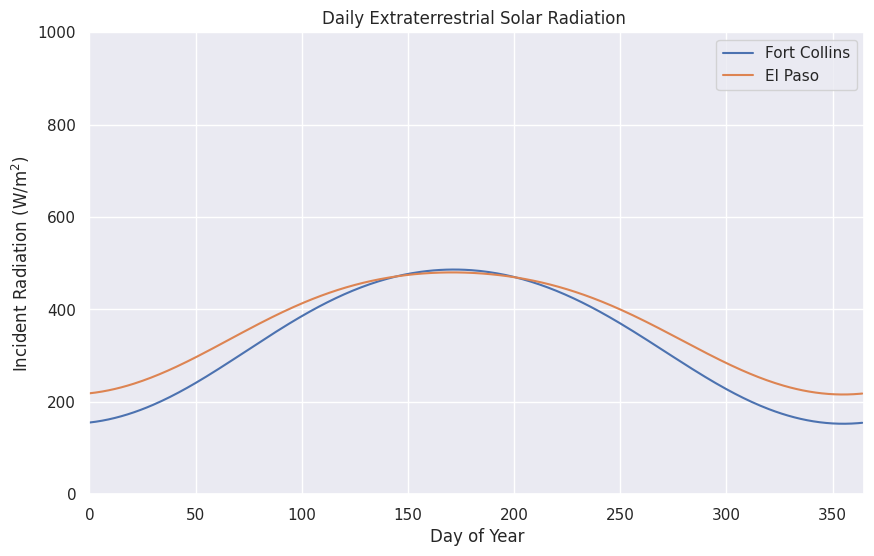

Generate this figure with matplotlib:
import numpy as np
import math
import seaborn as sns
import matplotlib.pyplot as plt

class AirParcel:
    def __init__(self, temperature, pressure =101.3, RH = None, psy = None):
        self.T = temperature  # Temperature in degrees Celsius
        self.P = pressure  # Pressure in kPa
        self.RH = RH  # Relative humidity as a fraction
        self.c_p = 1.013  # kJ/kg/K, specific heat of dry air at constant pressure
        self.R_v = None  #0.4615 kJ/kg/K, specific gas constant for water vapor
        self.R_d = None  #0.287 kJ/kg/K, specific gas constant for dry air
        self.rho_v = None # Vapor density in g/m^3
        self.rho_d = None # Dry air density in g/m^3
        self.e_sat = self.calc_esat() # Saturation vapor pressure in kPa
        self.e = self.calc_e()  # Vapor pressure in kPa
        self.LH = self.calc_LH() # Latent heat of vaporization in MJ/kg
        self.psy = psy if psy is not None else self.calc_psy() # Psychrometric constant in kPa/°C
        self.T_dew = self.calc_dewpoint() # Dewpoint temperature in degrees Celsius
        self.T_wet = self.calc_wetbulb() # Wetbulb temperature in degrees Celsius
        self.specific_humidity = self.calc_specific_humidity() # Specific humidity in g/g
        self.mixing_ratio = None # Mixing ratio in g/g
       
    def __repr__(self):
        return f"AirParcel({self.T}, {self.P})"

    def calc_rho_v(self):
        """
        Calculate vapor density from pressure, specific gas constant for water vapor, and temperature
        P: pressure in kPa
        R_v: specific gas constant for water vapor in kJ/kg/K
        T: temperature in degrees Celsius
        return: vapor density in g/m^3
        """
        rho_v = self.P / (self.R_v * (self.T + 273.15))
        return rho_v
    
    def calc_rho_d(self):
        """
        Calculate dry air density from pressure, specific gas constant for dry air, and temperature
        P: pressure in kPa
        R_d: specific gas constant for dry air in kJ/kg/K
        T: temperature in degrees Celsius
        return: dry air density in kg/m^3
        """
        rho_d = self.P / (self.R_d * (self.T + 273.15))
        return rho_d

    def calc_e(self):
        """
        Calculate vapor pressure from temperature
        Uses instance attribute for temperature (T)
        """
        if self.RH is not None:
            e = self.RH * self.e_sat
        elif self.rho_v is not None:
            e = self.rho_v*self.R_v*self.T
        else:
            print("Need to provide RH or vapor density to calculate vapor pressure")
            return None
        return e    

    def calc_esat(self):
        """
        Calculate saturation vapor pressure from temperature
        T: temperature in degrees Celsius
        return: saturation vapor pressure in kPa
        """
        esat = 0.6108 * np.exp(17.27 * self.T / (self.T + 237.3))
        return esat

    def calc_LH(self):
        """
        LH = Lambda #print("\u03BB")
        Calculate latent heat of vaporization from temperature
        T: temperature in degrees Celsius
        return: latent heat of vaporization (lambda) in MJ/kg
        """
        LH = 2.501 - 0.002361 * self.T
        return LH

    def calc_RH(self):
        """
        Calculate relative humidity from vapor pressure and saturation vapor pressure
        e: vapor pressure in kPa
        e_sat: saturation vapor pressure in kPa
        return: relative humidity in percent
        """
        RH = (self.e / self.e_sat)
        return RH
    
    def calc_psy(self):
        """
        γ = psychrometric constant
        Calculate psychrometric constant from temperature
        T: temperature in degrees Celsius
        """
        psychrometric_constant = self.c_p * self.P / (0.622 * self.calc_LH(self.T))
        return psychrometric_constant

    def calc_dewpoint(self):
        """
        Calculate dewpoint temperature (T_dew) from vapor pressure
        e: vapor pressure in kPa
        return: dewpoint temperature in degrees Celsius
        """
        T_dew = (np.log(self.e) + 0.49299) / (0.0707 - 0.00421 * np.log(self.e))
        return T_dew

    def calc_wetbulb(self):
        """
        Calculate wetbulb temperature (T_wet) from vapor pressure, psychrometric constant, dry bulb temperature, and saturation vapor pressure
        e: vapor pressure in kPa
        T_dry: dry bulb temperature in degrees Celsius
        e_sat: saturation vapor pressure in kPa
        return: wetbulb temperature in degrees Celsius
        """
        T_dry = self.T # Dry bulb temperature is equal to air temperature
        T_wet = (self.e + self.psy * T_dry) / (self.e_sat + self.psy)
        return T_wet

    def calc_specific_humidity(self):
        """
        specific humidity = q
        Calculate specific humidity from vapor density and dry air density in moist air sample
        rho_v: vapor density in g/m^3 
        rho_d: dry air density in kg/m^3
        return: specific humidity in g/kg
        """
        if self.rho_v is not None and self.rho_d is not None:    
            q = self.rho_v / (self.rho_v + self.rho_d)
        else:
            q = 0.622 * self.e / (self.P - 0.38 * self.e)
        return q

    def calc_mixing_ratio(self):
        """
        Mixing ratio = r
        Calculate mixing ratio from vapor density and dry air density in moist air sample
        rho_v: vapor density in g/m^3 
        rho_d: dry air density in kg/m^3
        return: mixing ratio in g/kg
        """
        r = self.rho_v / self.rho_d
        return r

class SolarRadiation:
    def __init__(self, latitude, day_of_year, time_of_day = None, solar_constant = 1367):
        self.latitude = latitude # Latitude in degrees
        self.day_of_year = day_of_year  # Day of year
        self.time_of_day = time_of_day   # Time of day in hours
        self.solar_constant = solar_constant # Solar constant in W/m^2
        self.d_r = self.calc_eccentricity_factor() # Eccentricity factor
        self.sigma = self.calc_solar_declination() # Solar declination in degrees
        self.omega = None # Hour angle in degrees
        self.omega_s = self.calc_sunset_hour_angle() # Sunset hour angle in degrees

    def __repr__(self):
        return f"Radiation({self.latitude}, {self.day_of_year})"
    
    def calc_eccentricity_factor(self):
        """
        Calculate eccentricity factor from day of year
        day_of_year: day of year
        return: eccentricity factor
        """
        d_r = 1 + 0.033 * np.cos(2 * np.pi * self.day_of_year / 365)
        return d_r

    def calc_solar_declination(self):
        """
        Calculate solar declination from day of year
        day_of_year: day of year
        return: solar declination in degrees
        """
        sigma= 0.4093 * np.sin(2 * np.pi * self.day_of_year / 365 - 1.405)
        return sigma
    
    def calc_hour_angle(self):
        """
        Calculate hour angle from time of day
        time_of_day: time of day in hours
        return: hour angle in degrees
        """
        omega = np.pi* (12 - self.time_of_day) / 12
        return omega

    def calc_sunset_hour_angle(self):
        """
        Calculate sunset hour angle from latitude and solar declination
        latitude: latitude in degrees
        sigma: solar declination in degrees
        return: sunset hour angle in degrees
        """
        sigma = self.calc_solar_declination()
        omega_s = np.arccos(-np.tan(np.radians(self.latitude)) * np.tan(sigma))
        return omega_s

    def radiation_flux(self):
        """
        Calculate radiation flux from latitude, day of year, and time of day
        latitude: latitude in degrees
        day_of_year: day of year
        time_of_day: time of day in hours
        return: radiation flux in W / m^2
        """
        Sd_o = (37.7 * self.d_r * 
        (self.omega_s * np.sin(np.radians(self.latitude)) * np.sin(self.sigma) + 
            np.cos(np.radians(self.latitude)) * np.cos(self.sigma) * np.sin(self.omega_s)))
        sec_per_day = 24*60*60
        radiation_flux = Sd_o / sec_per_day * 10**6 # Convert from MJ/m^2/day to W/m^2
        return radiation_flux

class SurfaceRadiation:
    def __init__(self): 
        self.RH = None # Relative humidity as a fraction
        self.T_a = None # Air temperature in degrees Celsius
        self.T_s = None # Surface temperature in degrees Celsius
        self.emmisivity = None # Emmisivity of the surface
        self.S_in = None # Incident short wave solar radiation in cal / cm^2 / day
        self.LW = None # Long wave radiation in W/m^2
        self.R_n = None # Net radiation in W/m^2
        self.albedo = None # Albedo of the surface
        self.G = None # Heat flux into the ground in W/m^2
        self.H = None # Turbulent sensible heat flux in W/m^2
        self.E = None # Evaporation rate in m/s
        self.sigma = 5.67 * (10**-8) #stefan boltzmann constant

    def calc_LW(self):
        """
        Calculate long wave radiation from surface temperature and emmisivity
        T_s: surface temperature in degrees Celsius
        emmisivity: emmisivity of the surface
        return: long wave radiation in W/m^2
        """
        LW = self.emmisivity * self.sigma * (self.T_s + 273.15)**4
        return LW
    
    def calc_R_n(self):
        """
        Calculate net radiation from incident short wave solar radiation and relative humidity
        S_in: incident short wave solar radiation in W/m^2
        return: net radiation in W/m^2
        """
        R_n = self.S_in * (1 - self.albedo) - self.LW
        return R_n
    
    def calc_G(self):
        """
        Calculate heat flux into the ground from net radiation
        R_n: net radiation in W/m^2
        return: heat flux into the ground in W/m^2
        """
        G = self.R_n - self.H - self.E
        return G
    
    def calc_E(self):
        """
        Calculate evaporation rate from net radiation
        R_n: net radiation in W/m^2
        return: evaporation rate in m/s
        """
        E = self.R_n - self.H - self.G
        return E
    
    def calc_H(self):
        """
        Calculate turbulent sensible heat flux from net radiation
        R_n: net radiation in W/m^2
        return: turbulent sensible heat flux in W/m^2
        """
        H = self.R_n - self.E - self.G
        return H
#============================Question 1=======================================

parcel = AirParcel(32, 95, RH = 0.5, psy = 0.066)  # 32 degrees Celsius, 95 kPa, 50% RH, 0.066 kPa/°C

T_dew = parcel.calc_dewpoint()
T_wet = parcel.calc_wetbulb()
specific_humidity = parcel.calc_specific_humidity()

#Format to 2 decimal places
print("Question 1")
print(f"a. Dewpoint Temp {T_dew:.2f}°C")
print(f"b. Wetbulb Temp: {T_wet:.2f}°C")
print(f"c. Specific Humidity: {specific_humidity:.4f} g/kg\n")

#============================Question 3=======================================

fc = 40.585258 # Latitude of Fort Collins, CO
ep = 31.761877 # Latitude of El Paso, TX
day = 38 #February 7th is the 38th day of the year

fc_rad = SolarRadiation(fc, day)  # 40 degrees latitude, on February 7th
ep_rad = SolarRadiation(ep, day)  # 31 degrees latitude, on February 7th
fc_rad.latitude = 100

fc_yearly_rad =[]
ep_yearly_rad = []
#Create a list of daily radiation flux for Fort Collins and El Paso
for i in range(365):
    fc_rad = SolarRadiation(fc, i)
    ep_rad = SolarRadiation(ep, i)
    fc_yearly_rad.append(fc_rad.radiation_flux())
    ep_yearly_rad.append(ep_rad.radiation_flux())

#Plot the radiation flux for Fort Collins and El Paso
sns.set()  # This sets the seaborn style
plt.figure(figsize=(10, 6))  # You can adjust the figure size as needed

# Creating lineplots
sns.lineplot(x=range(365), y=fc_yearly_rad, label="Fort Collins")
sns.lineplot(x=range(365), y=ep_yearly_rad, label="El Paso")

# Adding title and labels
plt.title("Daily Extraterrestrial Solar Radiation ")
plt.xlabel("Day of Year")
plt.ylabel(r"Incident Radiation (W/m$^2$)")

# Setting the axis limits
plt.xlim(0, 365)
plt.ylim(0, 1000)

# Showing the legend and plot
plt.legend()
plt.show()

#============================Question 4=======================================

surf = SurfaceRadiation()

day_to_sec = 24*60*60 # Conversion factor from days to seconds
cal_to_W = 4.184 # Conversion factor from cal to W
cm2_to_m2 = 10**-4 # Conversion factor from cm^2 to m^2
S_in = 468 # Incident short wave solar radiation in cal / cm^2 / day
surf.S_in = 468 * cal_to_W * cm2_to_m2 / day_to_sec # Conversion factor from cal/cm^2/day to W/m^2
surf.RH = 0.66 # Relative humidity as a fraction
surf.T_a = 17.94 # Air temperature in degrees Celsius
surf.T_s = surf.T_a # Surface temperature is equal to air temperature
surf.emmisivity = 0.9 # From Table 5.2 used lower end of range for short grass
surf.albedo = 0.23 # From Table 5.2 Albedo for short grass chosen from middle of range
surf.LW = surf.calc_LW()
surf.R_n = surf.calc_R_n()
print("Question 4")
print(f"Net Radiation: {surf.R_n:.0f} W/m^2\n")

#============================Question 5=======================================
"""
Consider the following observations: net radiation Rn = 200 Wm-2; heat flux into the ground, G = 40 Wm-2; and evaporation rate, E = 5 10-8 ms-1.
a)	Calculate the turbulent sensible heat flux, H, in Wm-2
b)	Was the atmosphere stable or unstable? Why?
c)	Was the soil warming up or cooling down? Why?

"""

E = 5 * 10**-8 # Evaporation rate in m/s
E = E * 1000 / (24 * 60 * 60)  # Conversion factor from m/s to mm/day
E = E * 28.6 # 1 mm/day is equivalent to 28.6 W m−2
surf.E = E
surf.R_n = 200 # Net radiation in W/m^2
surf.G = 40 # Heat flux into the ground in W/m^2
surf.H = surf.calc_H()
#Answer to a
print("Question 5")
print(f"Turbulent Sensible Heat Flux: {surf.H:.2f} W/m^2")

#Answer to b
#The atmosphere is unstable because the net radiation is positive, which means the surface is warmer than the air above it
# This will cause the air to rise and the atmosphere to be unstable.

#Answer to c
#The soil is warming up because the net radiation is positive and the heat flux into the ground is positive.